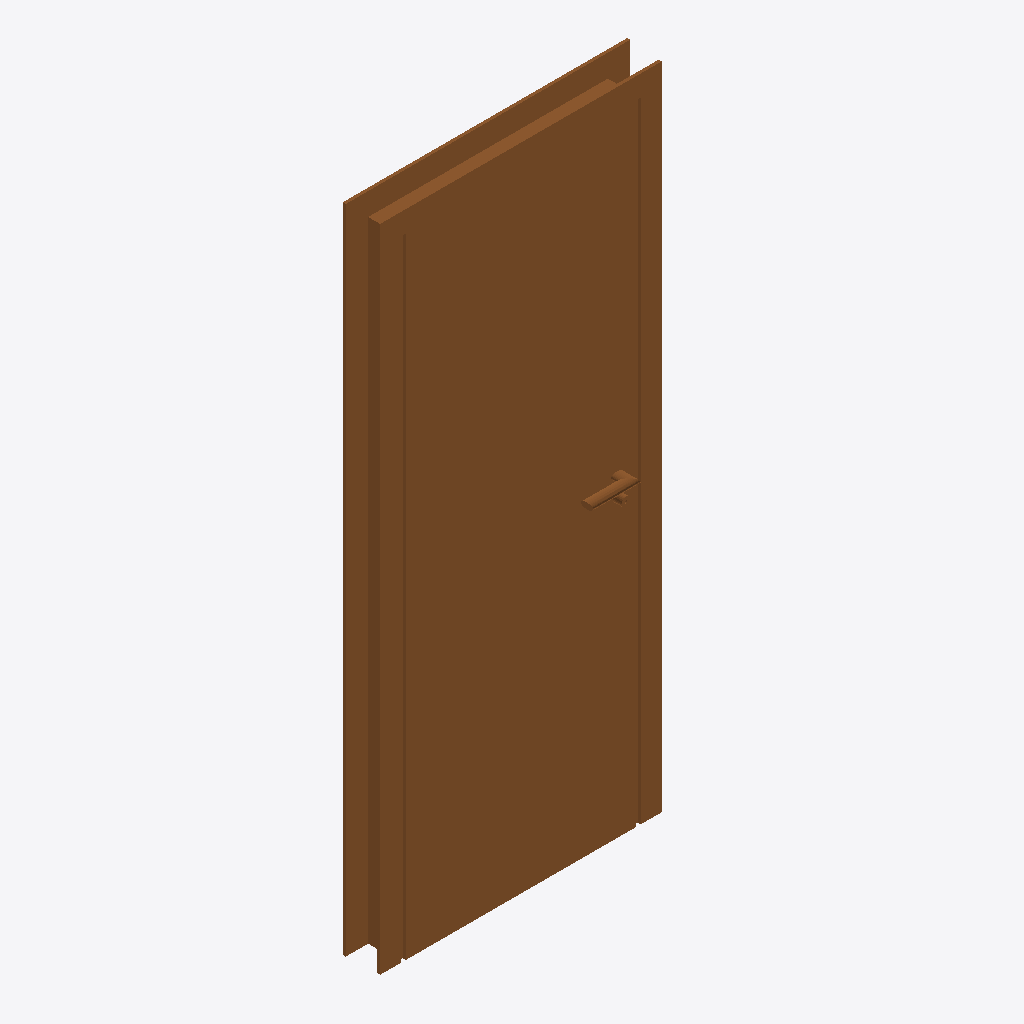
Isometric view of an IFC building model (IFC-SPF (STEP), schema IFC2X3, length unit metre), seen from the south-west, elements coloured by IFC class: 1 door (brown).
Extent 0.9 m × 0.2 m × 2.2 m (x, y, z). Storeys (2): Nivel 1 at 0.00 m; Nivel 2 at 3.00 m. Elements (1): 1 IfcDoor.

HEADER;
FILE_DESCRIPTION(('ViewDefinition [CoordinationView_V2.0]'),'2;1');
FILE_NAME('0001','2020-11-30T17:44:46',(''),(''),'The EXPRESS Data Manager Version 5.02.0100.07 : ','21.0.0.383 - Exporter 21.0.0.383 - IU alternativ','');
FILE_SCHEMA(('IFC2X3'));
ENDSEC;
DATA;
#119=IFCPROJECT('0w984V0GL6yR4z75XVLWOq',#41,'0001',$,$,'Nombre de proyecto','Estado de proyecto',(#111),#106);
#148=IFCSITE('0w984V0GL6yR4z75XVLWOs',#41,'Default',$,$,#147,$,$,.ELEMENT.,(40,25,13,9643),(-3,-42,-20,-772056),0.0,$,$);
#129=IFCBUILDING('0w984V0GL6yR4z75XVLWOr',#41,'',$,$,#32,$,'',.ELEMENT.,$,$,#125);
#138=IFCBUILDINGSTOREY('0w984V0GL6yR4z75YWgVfX',#41,'Nivel 1',$,'Nivel:Nivel 1',#136,$,'Nivel 1',.ELEMENT.,0.0);
#144=IFCBUILDINGSTOREY('0w984V0GL6yR4z75YWgVzB',#41,'Nivel 2',$,'Nivel:Nivel 1',#143,$,'Nivel 2',.ELEMENT.,3.0);
#22492=IFCDOOR('2idC0G3ezCdhA9WVjWe$$S',#41,'Puerta de 1 hoja:80 x 210 cm:166070',$,'Puerta de 1 hoja:80 x 210 cm',#25116,#22486,'166070',2.09999999999998,0.8);
ENDSEC;
